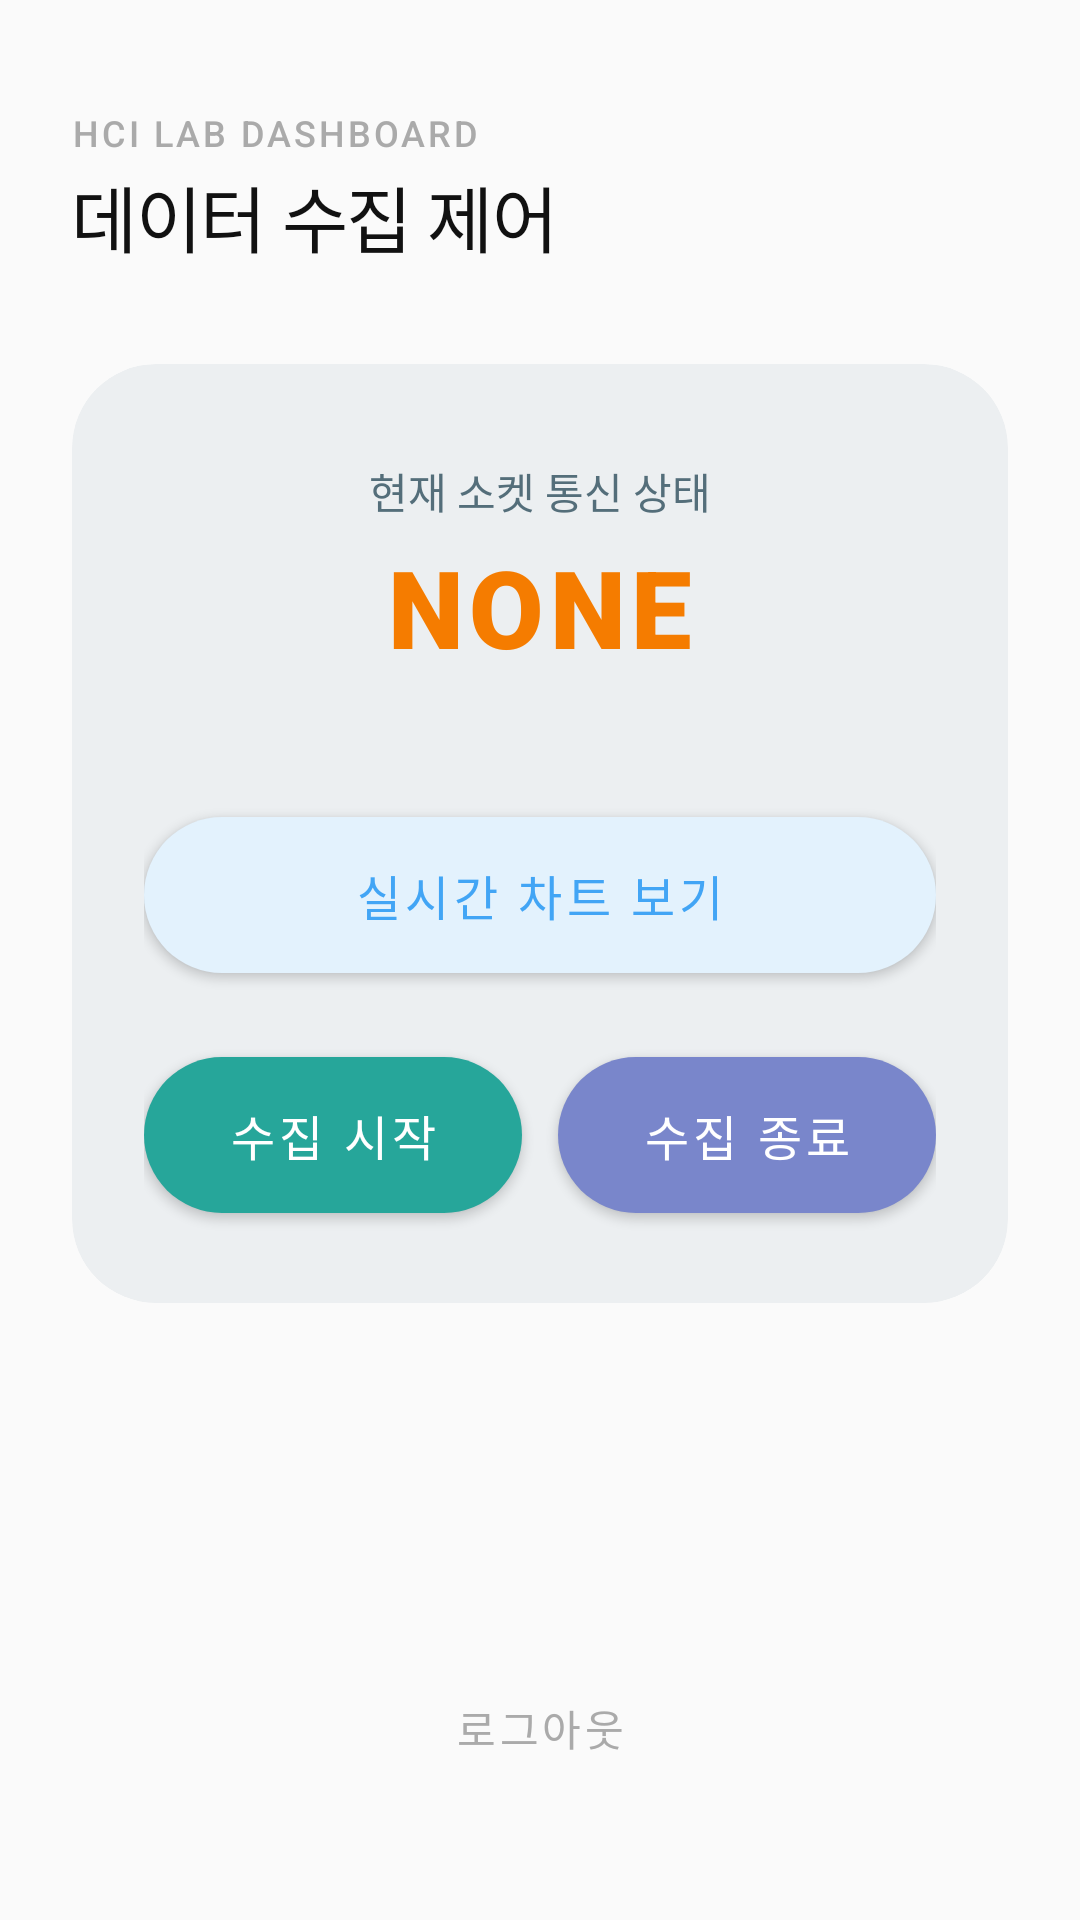

Produce the Android XML layout that renders to this screen, including the resource entries it uses.
<!-- AndroidManifest.xml: application theme Theme.user_mobile -->
<!-- res/layout/activity_sensor.xml -->
<?xml version="1.0" encoding="utf-8"?>
<androidx.constraintlayout.widget.ConstraintLayout xmlns:android="http://schemas.android.com/apk/res/android"
    xmlns:app="http://schemas.android.com/apk/res-auto"
    xmlns:tools="http://schemas.android.com/tools"
    android:layout_width="match_parent"
    android:layout_height="match_parent"
    android:background="@color/bg_primary"
    android:padding="24dp">

    <LinearLayout
        android:id="@+id/headerLayout"
        android:layout_width="wrap_content"
        android:layout_height="wrap_content"
        android:layout_marginTop="12dp"
        android:orientation="vertical"
        app:layout_constraintStart_toStartOf="parent"
        app:layout_constraintTop_toTopOf="parent">

        <TextView
            android:layout_width="wrap_content"
            android:layout_height="wrap_content"
            android:text="HCI LAB DASHBOARD"
            android:textColor="@color/text_tertiary"
            android:textSize="12sp"
            android:fontFamily="sans-serif-medium"
            android:letterSpacing="0.08"
            android:layout_marginBottom="2dp"/>

        <TextView
            android:id="@+id/label"
            android:layout_width="wrap_content"
            android:layout_height="wrap_content"
            android:text="데이터 수집 제어"
            android:textColor="@color/text_primary"
            android:textSize="24sp"
            android:fontFamily="sans-serif-bold"
            android:letterSpacing="-0.02" />
    </LinearLayout>

    <com.google.android.material.card.MaterialCardView
        android:id="@+id/cardStatus"
        android:layout_width="0dp"
        android:layout_height="wrap_content"
        android:layout_marginTop="32dp"
        app:cardBackgroundColor="@color/status_info_bg"
        app:cardCornerRadius="28dp"
        app:cardElevation="0dp"
        app:layout_constraintEnd_toEndOf="parent"
        app:layout_constraintStart_toStartOf="parent"
        app:layout_constraintTop_toBottomOf="@id/headerLayout">

        <LinearLayout
            android:layout_width="match_parent"
            android:layout_height="wrap_content"
            android:gravity="center"
            android:orientation="vertical"
            android:padding="24dp">

            <TextView
                android:layout_width="wrap_content"
                android:layout_height="wrap_content"
                android:layout_marginTop="8dp"
                android:fontFamily="sans-serif-medium"
                android:text="현재 소켓 통신 상태"
                android:textColor="@color/status_info"
                android:textSize="14sp" />

            <TextView
                android:id="@+id/stateLabel"
                android:layout_width="wrap_content"
                android:layout_height="wrap_content"
                android:layout_marginTop="4dp"
                android:fontFamily="sans-serif-black"
                android:letterSpacing="0.05"
                android:text="NONE"
                android:textColor="@color/status_warning"
                android:textSize="36sp"
                tools:text="NONE" />

            <com.google.android.material.button.MaterialButton
                android:id="@+id/BtnToChartActivity"
                android:layout_width="match_parent"
                android:layout_height="64dp"
                android:layout_marginTop="40dp"
                app:backgroundTint="@color/spo2_bg"
                android:fontFamily="sans-serif-bold"
                android:text="실시간 차트 보기"
                android:textColor="@color/spo2"
                android:textSize="16sp"
                app:cornerRadius="32dp"
                app:elevation="0dp" />

            <LinearLayout
                android:id="@+id/constraintLayout"
                android:layout_width="match_parent"
                android:layout_height="wrap_content"
                android:layout_marginTop="16dp"
                android:orientation="horizontal">

                <com.google.android.material.button.MaterialButton
                    android:id="@+id/BtnStart"
                    android:layout_width="0dp"
                    android:layout_height="64dp"
                    android:layout_weight="1"
                    android:layout_marginEnd="6dp"
                    app:backgroundTint="@color/hrv"
                    android:fontFamily="sans-serif-bold"
                    android:text="수집 시작"
                    android:textColor="@color/text_on_dark"
                    android:textSize="16sp"
                    app:cornerRadius="32dp"
                    app:elevation="0dp" />

                <com.google.android.material.button.MaterialButton
                    android:id="@+id/BtnStop"
                    android:layout_width="0dp"
                    android:layout_height="64dp"
                    android:layout_weight="1"
                    android:layout_marginStart="6dp"
                    app:backgroundTint="@color/sleep"
                    android:fontFamily="sans-serif-bold"
                    android:text="수집 종료"
                    android:textColor="@color/text_on_dark"
                    android:textSize="16sp"
                    app:cornerRadius="32dp"
                    app:elevation="0dp" />
            </LinearLayout>

        </LinearLayout>
    </com.google.android.material.card.MaterialCardView>

    <com.google.android.material.button.MaterialButton
        android:id="@+id/BtnLogout"
        style="@style/Widget.MaterialComponents.Button.TextButton"
        android:layout_width="wrap_content"
        android:layout_height="wrap_content"
        android:layout_marginBottom="16dp"
        android:text="로그아웃"
        android:textColor="@color/text_tertiary"
        android:textSize="14sp"
        android:fontFamily="sans-serif-medium"
        app:layout_constraintBottom_toBottomOf="parent"
        app:layout_constraintEnd_toEndOf="parent"
        app:layout_constraintStart_toStartOf="parent" />

</androidx.constraintlayout.widget.ConstraintLayout>
<!-- resources referenced by this layout -->
<resources>
  <color name="bg_primary">#FFFAFAFA</color>
  <color name="hrv">#FF26A69A</color>
  <color name="sleep">#FF7986CB</color>
  <color name="spo2">#FF42A5F5</color>
  <color name="spo2_bg">#FFE3F2FD</color>
  <color name="status_info">#FF546E7A</color>
  <color name="status_info_bg">#FFECEFF1</color>
  <color name="status_warning">#FFF57C00</color>
  <color name="text_on_dark">#FFFFFFFF</color>
  <color name="text_primary">#FF111111</color>
  <color name="text_tertiary">#FFAAAAAA</color>
  <style name="Theme.user_mobile" parent="Theme.MaterialComponents.DayNight.DarkActionBar">
          <item name="colorPrimary">@color/accent_primary</item>
          <item name="colorPrimaryVariant">@color/black</item>
          <item name="colorOnPrimary">@color/white</item>
  
          <item name="colorSecondary">@color/spo2</item>
          <item name="colorSecondaryVariant">@color/spo2_bg</item>
          <item name="colorOnSecondary">@color/white</item>
      </style>
  <color name="accent_primary">#FF111111</color>
  <color name="black">#FF000000</color>
  <color name="white">#FFFFFFFF</color>
</resources>
